Run: headless pygame with SDL's dummy video driver; simulated clock (each Clock.tick advances the game by its frame time, no real sleeping); random seed 0; keys injected as events and as key.get_pressed() state; mouse plan: one left click at the window centre at the start of phase 2, then a move to the lower-right quarter at the start of phase 3.
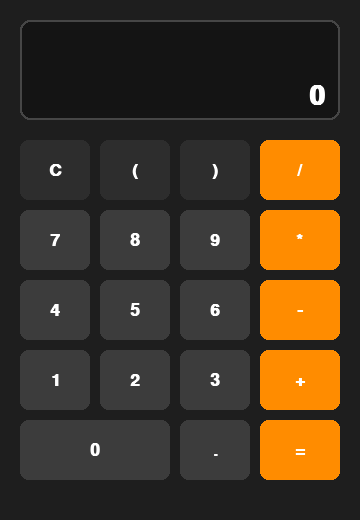
Frame 1 of 4 · flips 1–60 · no input
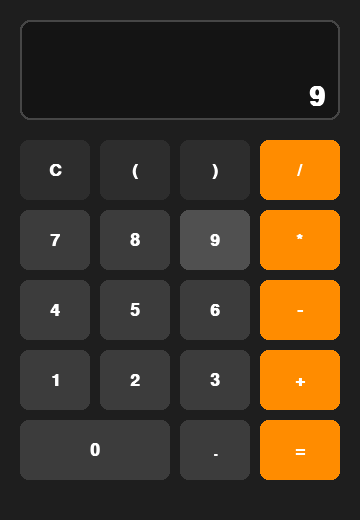
Frame 2 of 4 · flips 61–180 · clicked the window centre · tapped SPACE, RETURN · held RIGHT (→), D
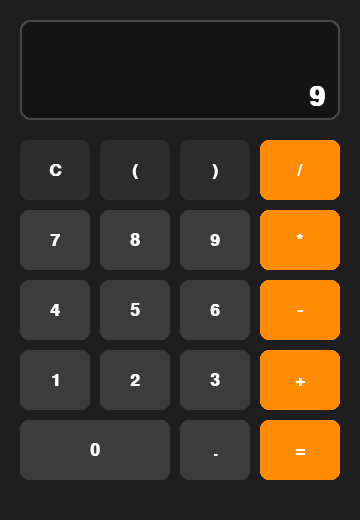
Frame 3 of 4 · flips 181–300 · moved the mouse to the lower-right quarter · held DOWN (↓), S
Frame 4 of 4 · flips 301–420 · held LEFT (←), A, UP (↑), W · screen unchanged from frame 3, image omitted

The pygame program that drew these frames:

import pygame
import sys

# 1. Inisialisasi Pygame
pygame.init()

# 2. Pengaturan Layar
SCREEN_WIDTH = 360
SCREEN_HEIGHT = 520
screen = pygame.display.set_mode((SCREEN_WIDTH, SCREEN_HEIGHT))
pygame.display.set_caption("Kalkulator Python")

# 3. Warna (Tema Modern / Dark Mode)
BG_COLOR = (30, 30, 30)
SCREEN_BG = (20, 20, 20)
TEXT_WHITE = (255, 255, 255)
BTN_GRAY = (60, 60, 60)
BTN_HOVER = (80, 80, 80)
BTN_ORANGE = (255, 140, 0)
BTN_ORANGE_HOVER = (255, 165, 0)
BTN_DARK = (45, 45, 45)

# 4. Font
font_screen = pygame.font.SysFont("Arial", 40, bold=True)
font_btn = pygame.font.SysFont("Arial", 26, bold=True)

# 5. State Kalkulator
current_input = "0"
expression = ""

# Layout Tombol (Label, x, y, width, height, color, hover_color)
buttons = [
    # Baris 1
    ("C", 20, 140, 70, 60, BTN_DARK, BTN_HOVER),
    ("(", 100, 140, 70, 60, BTN_DARK, BTN_HOVER),
    (")", 180, 140, 70, 60, BTN_DARK, BTN_HOVER),
    ("/", 260, 140, 80, 60, BTN_ORANGE, BTN_ORANGE_HOVER),
    
    # Baris 2
    ("7", 20, 210, 70, 60, BTN_GRAY, BTN_HOVER),
    ("8", 100, 210, 70, 60, BTN_GRAY, BTN_HOVER),
    ("9", 180, 210, 70, 60, BTN_GRAY, BTN_HOVER),
    ("*", 260, 210, 80, 60, BTN_ORANGE, BTN_ORANGE_HOVER),
    
    # Baris 3
    ("4", 20, 280, 70, 60, BTN_GRAY, BTN_HOVER),
    ("5", 100, 280, 70, 60, BTN_GRAY, BTN_HOVER),
    ("6", 180, 280, 70, 60, BTN_GRAY, BTN_HOVER),
    ("-", 260, 280, 80, 60, BTN_ORANGE, BTN_ORANGE_HOVER),
    
    # Baris 4
    ("1", 20, 350, 70, 60, BTN_GRAY, BTN_HOVER),
    ("2", 100, 350, 70, 60, BTN_GRAY, BTN_HOVER),
    ("3", 180, 350, 70, 60, BTN_GRAY, BTN_HOVER),
    ("+", 260, 350, 80, 60, BTN_ORANGE, BTN_ORANGE_HOVER),
    
    # Baris 5
    ("0", 20, 420, 150, 60, BTN_GRAY, BTN_HOVER),
    (".", 180, 420, 70, 60, BTN_GRAY, BTN_HOVER),
    ("=", 260, 420, 80, 60, BTN_ORANGE, BTN_ORANGE_HOVER),
]

# --- GAME LOOP UTAMA ---
clock = pygame.time.Clock()
running = True

while running:
    clock.tick(60)
    mouse_pos = pygame.mouse.get_pos()

    for event in pygame.event.get():
        if event.type == pygame.QUIT:
            running = False
            
        elif event.type == pygame.MOUSEBUTTONDOWN:
            if event.button == 1: # Klik kiri mouse
                for label, bx, by, bw, bh, color, hover in buttons:
                    if bx <= mouse_pos[0] <= bx + bw and by <= mouse_pos[1] <= by + bh:
                        if label == "C":
                            current_input = "0"
                            expression = ""
                        elif label == "=":
                            try:
                                # Menghitung hasil ekspresi matematika menggunakan eval() aman untuk lokal
                                result = str(eval(expression + current_input))
                                current_input = result
                                expression = ""
                            except Exception:
                                current_input = "Error"
                                expression = ""
                        elif label in ["+", "-", "*", "/"]:
                            if current_input != "Error":
                                expression += current_input + " " + label + " "
                                current_input = "0"
                        else: # Tombol Angka atau Titik (.)
                            if current_input == "0" or current_input == "Error":
                                current_input = label
                            else:
                                current_input += label

    # --- GAMBAR KE LAYAR ---
    screen.fill(BG_COLOR)

    # Kotak Layar Kalkulator
    screen_rect = pygame.Rect(20, 20, 320, 100)
    pygame.draw.rect(screen, SCREEN_BG, screen_rect, border_radius=10)
    pygame.draw.rect(screen, (70, 70, 70), screen_rect, width=2, border_radius=10)

    # Render teks riwayat ekspresi di atas
    expr_surface = font_btn.render(expression, True, (150, 150, 150))
    screen.blit(expr_surface, (35, 30))

    # Render teks input/hasil kalkulator di bawah
    text_surface = font_screen.render(current_input, True, TEXT_WHITE)
    # Membuat teks rata kanan di layar kalkulator
    text_rect = text_surface.get_rect(right=325, bottom=110)
    screen.blit(text_surface, text_rect)

    # Gambar Tombol-tombol Kalkulator
    for label, bx, by, bw, bh, color, hover in buttons:
        btn_rect = pygame.Rect(bx, by, bw, bh)
        
        # Efek Hover saat kursor di atas tombol
        if bx <= mouse_pos[0] <= bx + bw and by <= mouse_pos[1] <= by + bh:
            pygame.draw.rect(screen, hover, btn_rect, border_radius=8)
        else:
            pygame.draw.rect(screen, color, btn_rect, border_radius=8)
            
        # Tulis label di tengah tombol
        label_surface = font_btn.render(label, True, TEXT_WHITE)
        label_rect = label_surface.get_rect(center=btn_rect.center)
        screen.blit(label_surface, label_rect)

    pygame.display.flip()

pygame.quit()
sys.exit()
